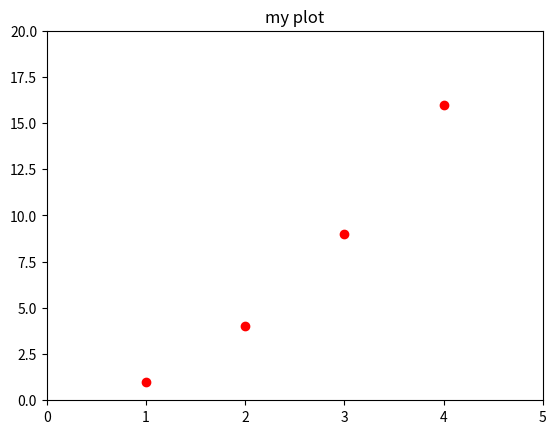

Here is the Python script that generated this plot: (Note: this script raises an exception after producing the figure.)
# -*- coding: utf-8 -*-
"""
Created on Fri Mar  1 11:21:04 2019

@author: admin
"""
import pandas as pd
import numpy as np

## pyplot ##
import matplotlib.pyplot as plt
plt.plot([1,2,3,4],[1,4,9,16], 'ro')
# 列表[xmin,xmax,ymin,ymax]定义x轴和y轴的取值范围传给axis()函数
plt.axis([0,5,0,20])
plt.title("my plot")
plt.show()

# matploylib和numpy
import math
import numpy as np
t = np.arange(0, 2.5, 0.1)
y1 = map(math.sin, math.pi*t)
y2 = map(math.sin, math.pi*t+math.pi/2)
y3 = map(math.sin, math.pi*t-math.pi/2)
plt.plot(t,y1,'b*',t,y2,'g^',t,y3,'ys')
plt.show()


# 使用kwargs #
plt.plot([1,2,4,2,1,0,1,2,1,4], linewidth=2)

# subplot()函数设置分区模式与当前子图
t = np.arange(0,5,0.1)
y1 = np.sin(2*np.pi*t)
y2 = np.sin(2*np.pi*t)
plt.subplot(2,1,1)
plt.plot(t,y1,'b-.')
plt.subplot(2,1,2)
plt.plot(t,y2,'r--')

t = np.arange(0,5,0.1)
y1 = np.sin(2*np.pi*t)
y2 = np.sin(2*np.pi*t)
plt.subplot(121)
plt.plot(t,y1,'b-.')
plt.subplot(122)
plt.plot(t,y2,'r--')


## 为图标添加更多元素 ##
# 添加文本 #
# title()-添加标题、xlabel()，ylabel()—添加轴标签
# text()函数在图表任意位置添加文本
plt.axis([0,5,0,20])
plt.title("my plot", fontsize=20)
plt.xlabel('Counting', color='gray')
plt.ylabel('Square Values', color='gray')
plt.text(1,1.5,'First')
plt.text(2,4.5,'Second')
plt.text(3,9.5,'Third')
plt.text(4,16.5,'Fourth')
# 可以再图表中添加LaTeX表达式，置于两个$符号之间，在表达式之前添加字符r，表示不能对其进行转义操作
# bbox添加彩色边框
plt.text(1.1,12,r'$y=x^2$', fontsize=20, bbox={'facecolor':'yellow','alpha':0.2})
# 添加网格grid()函数
plt.grid(True)
plt.plot([1,2,3,4], [1,4,9,16], 'ro')
plt.plot([1,2,3,4], [0.8,3.5,8,15],'g^')
plt.plot([1,2,3,4], [0.5,2.5,4,12], 'b*')
# legend()函数将图例和字符串类型的图例说明添加到图表中
# 图例默认添加到图形的右上角，图例的位置由loc关键字控制，取值范围为0~10
# 0：最佳位置，1：右上角，2：左上角，3：右下角，4：左下角，5：右侧，6：左侧垂直居中
# 7：右侧垂直居中，8：下方水平居中，9：上方水平居中，10：正中间
plt.legend(['First series', 'Seconf series', 'Third series'], loc=2)
# 将图表直接保存为图片
plt.savefig('my_chart.png')


# 处理日期值 #
# matplotlib.dates模块专门用于管理日起类型的数据
# MonthLocator()、DayLocator()函数分别表示月份和日期
import datetime
import matplotlib.dates as mdates
months = mdates.MonthLocator()
days = mdates.DateLocator()
timeFmt = mdates.DateFormatter('%Y-%m')
events = [datetime.date(2015,1,23), datetime.date(2015,1,28), datetime.date(2015,2,3),
          datetime.date(2015,2,21), datetime.date(2015,3,15), datetime.date(2015,3,24),
          datetime.date(2015,4,8), datetime.date(2015,4,24)]
readings = [12,22,25,20,18,15,17,14]
fig, ax = plt.subplots()
plt.plot(events, readings)
ax.xaxis.set_major_locator(months)
ax.xaxis.set_major_formatter(timeFmt)
ax.xaxis.set_minor_locator(days)


## 图表类型 ##
# 线形图 #
# 颜色编码 b-蓝色，g-绿色，r-红色，c-蓝绿色，m-洋红，k-黑色，y-黄色，w-白色
x = np.arange(-2*np.pi, 2*np.pi, 0.01)
y = np.sin(3*x)/x
y2 = np.sin(2*x)/x
y3 = np.sin(x)/x
plt.plot(x, y, 'k--', linewidth=3)
plt.plot(x, y2, 'm-.')
plt.plot(x, y3, color='#87a3cc', linestyle='--')
# xticks()、yticks()函数设定刻度标签
plt.xticks([-2*np.pi, -np.pi, 0, np.pi, 2*np.pi],
           [r'$-2\pi$',r'$-\pi$',r'$0$',r'$+\pi$',r'$+2\pi$'])
plt.yticks([-1,0,1,2,3],[r'$-1$',r'$0$',r'$+1$',r'$+2$',r'$+3$'])
# annotate()函数适用于添加注释，第一个参数为LaTeX表达式，xy为注释的点的坐标，，xycoords为坐标系
# xytext为放置文本的坐标点，textcoords为xytext的坐标系
plt.annotate(r'$\lim_{x\to 0}\frac{\sin(x)}{x}=1$', xy=[0,1], xycoords='data',
             xytext=[30,30], fontsize=16, textcoords='offset points', arrowprops=dict(arrowstyle="->",
             connectionstyle="arc3,rad=.2"))
# gca()函数获取Axes对象，指定每条边的位置
ax = plt.gca()
ax.spines['right'].set_color('none')
ax.spines['top'].set_color('none')
# set_ticks_position()函数设定刻度线的位置：top、bottom、both、default、none
ax.xaxis.set_ticks_position('bottom')
# spines().set_position()设定脊柱的位置，’data‘表示将脊柱放在指定的数据坐标上
ax.spines['bottom'].set_position(('data',0))
ax.yaxis.set_ticks_position('left')
ax.spines['left'].set_position(('data',0))

# 为pandas数据结构绘制线形图
data = {'series1':[1,3,4,3,5], 'series2':[2,4,5,2,4], 'series3':[3,2,3,1,3]}
df = pd.DataFrame(data)
x = np.arange(5)
plt.axis([0,5,0,7])
plt.plot(x, df)
plt.legend(data, loc=2)


## 直方图 ##
# hist()
pop = np.random.randint(0,100,100)
n, bins, patches = plt.hist(pop, bins=20)
# n表示每个面元含有的数据量，bins代表每个面元的起始点与终止点
n
bins
patches


## 条状图 ##
# x轴表示类别，直方图x轴表示数值
index = np.arange(5)
values = [5,7,3,4,6]
std = [0.8,1,0.4,0.9,1.3]
plt.title('Bar Chart')
# yerr=std添加标准差，常跟error_kw参数一起使用，后者接受其他可以用于显示误差线的关键字参数
# ecolor指定误差线的颜色，capsize指定误差线两头横线的宽度
plt.bar(index, values, yerr=std, error_kw={'ecolor':'0.1', 'capsize':6}, alpha=0.7, label='First')
# 第一个参数为应该放置刻度的位置列表，第二个参数为刻度标签
plt.xticks(index, ['A','B','C','D','E'])
plt.legend(loc=2)

# 水平条状图 #
# barh()函数
index = np.arange(5)
values = [5,7,3,4,6]
std = [0.8,1,0.4,0.9,1.3]
plt.title('Horizontal Bar Chart')
plt.barh(index, values, yerr=std, error_kw={'ecolor':'0.1', 'capsize':6}, alpha=0.7, label='First')
plt.yticks(index, ['A','B','C','D','E'])
plt.legend(loc=5)

# 多序列条状图 #
data = {'series1':[1,3,4,3,5], 'series2':[2,4,5,2,4], 'series3':[3,2,3,1,3]}
df = pd.DataFrame(data)
df.plot(kind='bar')
df.plot(kind='barh')

# 多序列堆积条状图 #
# 在每个bar()函数中添加bottom关键字参数，将每个序列赋给相应的bottom关键字参数
# 水平条形图将bottom关键字改为left关键字
series1 = np.array([3,4,5,3])
series2 = np.array([1,2,2,5])
series3 = np.array([2,3,3,4])
index = np.arange(4)
plt.axis([0,4,0,15])
plt.bar(index,series1,color='r')
plt.bar(index,series2,color='b', bottom=series1)
plt.bar(index,series3,color='g', bottom=(series2+series1))
plt.xticks(index+0.2, ['Jan15','Feb15','Mar15','Apr15'])

# 使用不同的阴影填充条状图
series1 = np.array([3,4,5,3])
series2 = np.array([1,2,2,5])
series3 = np.array([2,3,3,4])
index = np.arange(4)
plt.axis([0,15,0,4])
plt.barh(index,series1,color='w', hatch='xx')
plt.barh(index,series2,color='w', hatch='///', left=series1)
plt.barh(index,series3,color='w', hatch='\\\\\\', left=(series2+series1))
plt.yticks(index, ['Jan15','Feb15','Mar15','Apr15'])


# 为pandas DataFrame绘制堆积条状图 #
# 在plot中直接绘制堆积条状图，将stacked关键字参数设置为True
data = {'series1':[1,3,4,3,5], 'series2':[2,4,5,2,4], 'series3':[3,2,3,1,3]}
df = pd.DataFrame(data)
df.plot(kind='bar', stacked=True)


# 其他条状图 #
x0 = np.arange(8)
y1 = np.array([1,3,4,6,4,3,2,1])
y2 = np.array([1,2,5,4,3,3,2,1])
plt.ylim(-7,7)
plt.bar(x0,y1,0.9,facecolor='r',edgecolor='w')
plt.bar(x0,-y2,0.9,facecolor='b',edgecolor='w')
plt.xticks(())
plt.grid(True)
# zip()函数它接受一系列可迭代的对象作为参数，将对象中对应的元素打包成一个个tuple（元组），然后返回由这些tuples组成的list（列表）
for x,y in zip(x0,y1):
    plt.text(x, y+0.05, '%d' % y, ha='center', va='bottom')
for x,y in zip(x0,y2):
    plt.text(x, -y-0.05, '%d' % y, ha='center', va='top')
    

## 饼图 ##
# pie()函数
labels = ['Nokia','Samsung','Apple','Lumia']
values = [10,30,35,15]
colors = ['yellow','green','red','blue']
explode = [0.3,0,0,0]
plt.title("Pie Chart")
# explode参数突出某一块，取值范围为0~1,0表示没有抽取，1表示完全脱离
# startangle参数调整饼图的旋转角度
# sutopct参数在每一块的中间位置添加文本标签来显示百分比
# shadow参数添加阴影效果
plt.pie(values, labels=labels, colors=colors, explode=explode,
        shadow=True, autopct='%1.1f%%', startangle=180)
# 绘制标准的圆形饼图
plt.axis('equal')

# 为DataFrame绘制饼图
# 每副饼图只能表示一个序列
df['series1'].plot(kind='pie', figsize=(6,6))


## 高级图表 ##
# 等值线图、等高线图 #
dx = 0.01
dy = 0.01
x = np.arange(-2.0, 2.0, dx)
y = np.arange(-2.0, 2.0, dy)
# 从坐标向量返回坐标矩阵 https://blog.csdn.net/sinat_29957455/article/details/78825945
X, Y = np.meshgrid(x, y)
def f(x, y):
    return (1 - y**5 + x**5)*np.exp(-x**2 - y**2)
# 8表示等高线的数量
# contourf()函数对等高线间的面积进行填充，而contour不会
C = plt.contour(X, Y, f(X,Y), 8, colors='black')
# camp关键字参数为选中的颜色
plt.contourf(X, Y, f(X, Y), 8, camp=plt.cm.hot)
# clabel第一个参数为contour()函数对象
plt.clabel(C, inline=1, fontsize=10)
# 对于图表中颜色的说明
plt.colorbar()


# 极区图 #
N = 8
theta = np.arange(0.,2*np.pi,2*np.pi/N)
radii = np.array([4,7,5,3,1,5,6,7])
plt.axes([0.025, 0.025, 0.95, 0.95], polar=True)
colors = np.array(['#4bb2c5', '#c5b47f', '#EAA228', '#579575', '#839557', '#958c12', '#953579', '#4b5de4'])
bars = plt.bar(theta, radii, width=(2*np.pi/N), bottom=0.0, color=colors)


## mplot3d ##
# axes对象转换为axes3d对象
from mpl_toolkits.mplot3d import Axes3D

# 3D曲面 #
# plot_surface()函数绘制曲面
fig = plt.figure()
ax = Axes3D(fig)
X = np.arange(-2,2,0.1)
Y = np.arange(-2,2,0.1)
X, Y = np.meshgrid(X, Y)
def f(x, y):
    return (1 - y**5 + x**5)*np.exp(-x**2 - y**2)
ax.plot_surface(X, Y, f(X, Y), rstride=1, cstride=1, cmap=plt.cm.hot)
# 改变视角
ax.view_init(elev=30, azim=125)


# 3D散点图 # 
# scatter()
xs = np.random.randint(30,40,100)
ys = np.random.randint(20,30,100)
zs = np.random.randint(10,20,100)
xs2 = np.random.randint(50,60,100)
ys2 = np.random.randint(30,40,100)
zs2 = np.random.randint(50,70,100)
xs3 = np.random.randint(10,30,100)
ys3 = np.random.randint(40,50,100)
zs3 = np.random.randint(40,50,100)
fig = plt.figure()
ax = Axes3D(fig)
ax.scatter(xs, ys, zs)
ax.scatter(xs2, ys2, zs2)
ax.scatter(xs3, ys3, zs3)
ax.set_xlabel('X Label')
ax.set_ylabel('Y Label')
ax.set_zlabel('Z Label')


# 3D条状图 #
x = np.arange(8)
y = np.random.randint(0,10,8)
y2 = y + np.random.randint(0,3,8)
y3 = y2 + np.random.randint(0,3,8)
y4 = y3 + np.random.randint(0,3,8)
y5 = y4 + np.random.randint(0,3,8)
clr = ['#4bb2c5', '#c5b47f', '#EAA228', '#579575', '#839557', '#958c12', '#953579', '#4b5de4']
fig = plt.figure()
ax = Axes3D(fig)
ax.bar(x,y,0,zdir='y',color=clr)
ax.bar(x,y2,10,zdir='y',color=clr)
ax.bar(x,y3,20,zdir='y',color=clr)
ax.bar(x,y4,30,zdir='y',color=clr)
ax.bar(x,y5,40,zdir='y',color=clr)
ax.set_xlabel('X Axis')
ax.set_ylabel('Y Axis')
ax.set_zlabel('Z Axis')
ax.view_init(elev=40)


## 多面板图形 ##
# 在其他子图中显示子图 #
fig = plt.figure()
ax = fig.add_axes([0.1,0.1,0.8,0.8])
# 参数列表[left, bottom, width, height]
# left、bottom为inner_axes距离画布左侧和底部的距离，width和height为宽度与高度，所有单位均是占画布的百分比
inner_ax = fig.add_axes([0.6,0.6,0.25,0.25])
x1 = np.arange(10)
y1 = np.array([1,2,7,1,5,2,4,2,3,1])
x2 = np.arange(10)
y2 = np.array([1,3,4,5,4,5,2,6,4,3])
ax.plot(x1, y1)
inner_ax.plot(x2, y2)


# 子图网络 #
# GridSpec()函数将绘图区域分成多个子区域，可以把一个或多个子区域分配给每一幅字图
# 此处的:2，达不到2，只取到1
gs = plt.GridSpec(3,3)
fig = plt.figure(figsize=(6,6))
x1 = np.array([1,3,2,5])
y1 = np.array([4,3,7,2])
x2 = np.arange(5)
y2 = np.array([3,2,4,6,4])
s1 = fig.add_subplot(gs[1, :2])
s1.plot(x1,y1,'r')
s2 = fig.add_subplot(gs[0, :2])
s2.bar(x2, y2)
s3 = fig.add_subplot(gs[2, 0])
s3.barh(x2, y2, color='g')
s4 = fig.add_subplot(gs[:2, 2])
s4.plot(x2, y2, 'k')
s5 = fig.add_subplot(gs[2, 1:])
s5.plot(x1, y1, 'b^', x2, y2, 'yo')









